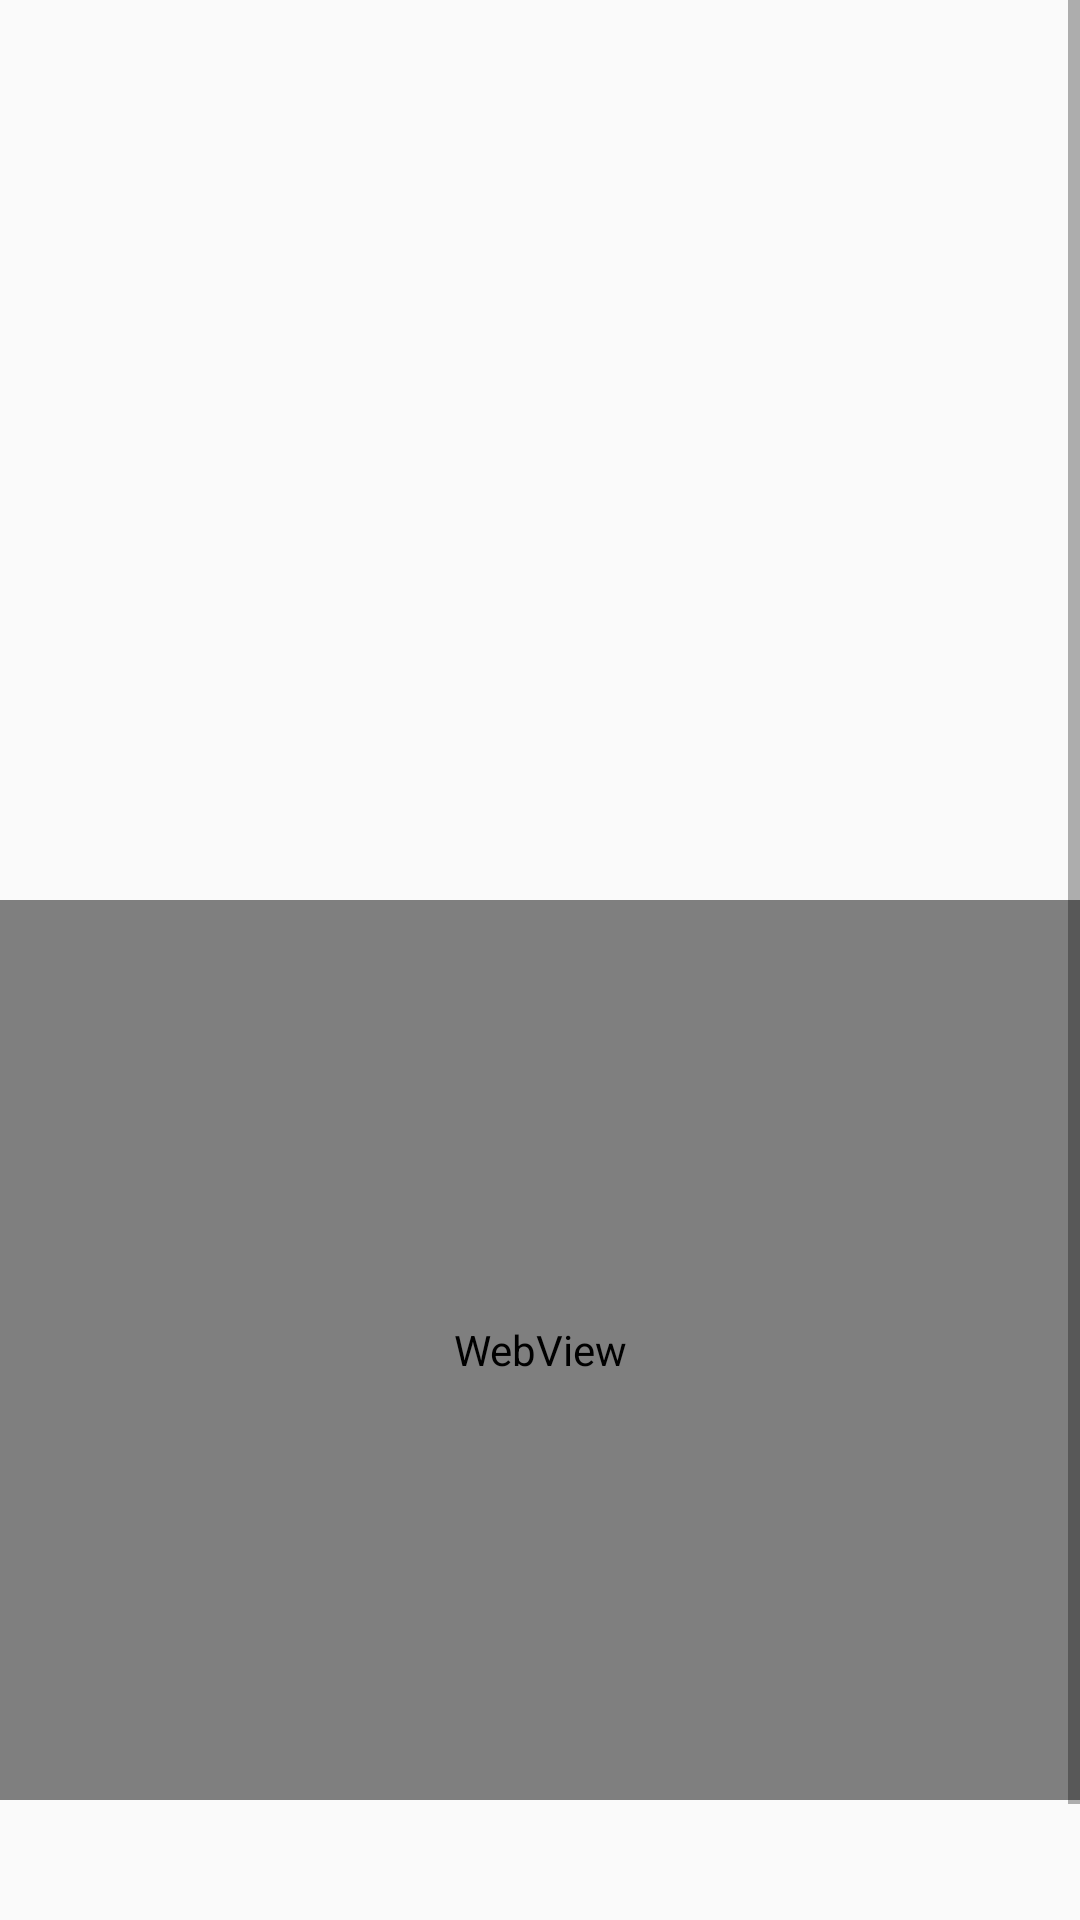

Write the Android layout XML for this screen, with the resource values it uses.
<!-- AndroidManifest.xml: application theme AppTheme -->
<!-- res/layout/fragment_news_detail.xml -->
<?xml version="1.0" encoding="utf-8"?>
<ScrollView xmlns:android="http://schemas.android.com/apk/res/android"
    xmlns:app="http://schemas.android.com/apk/res-auto"
    android:layout_width="match_parent"
    android:layout_height="match_parent"
    android:layout_margin="10dp">

    <LinearLayout
        android:layout_width="match_parent"
        android:layout_height="wrap_content"
        android:orientation="vertical">

        <ImageView
            android:id="@+id/image"
            android:layout_width="match_parent"
            android:layout_height="300dp"
            android:adjustViewBounds="true"
            android:contentDescription="TODO"
            android:cropToPadding="false"
            android:scaleType="centerCrop" />

        <WebView
            android:id="@+id/webview"
            android:layout_width="match_parent"
            android:layout_height="300dp" />

        <TextView
            android:id="@+id/title"
            android:layout_width="match_parent"
            android:layout_height="wrap_content"
            android:paddingTop="10dp"
            android:textColor="@color/colorPrimary"
            android:textSize="24sp"
            android:textStyle="bold"
            app:autoSizeTextType="none" />

        <WebView
            android:id="@+id/body"
            android:layout_width="match_parent"
            android:layout_height="wrap_content"
            android:layout_marginTop="20dp" />

    </LinearLayout>

</ScrollView>
<!-- resources referenced by this layout -->
<resources>
  <color name="colorPrimary">#454B72</color>
  <style name="AppTheme" parent="Theme.AppCompat.Light.DarkActionBar">
          <item name="android:windowActionBar">false</item>
          <item name="android:windowNoTitle">true</item>
          <item name="android:windowFullscreen">true</item>
          
          <item name="colorPrimary">@color/colorPrimary</item>
          <item name="colorPrimaryDark">@color/colorPrimaryDark</item>
          <item name="colorAccent">@color/colorAccent</item>
      </style>
  <color name="colorPrimaryDark">#a5a5a5</color>
  <color name="colorAccent">#D81B60</color>
</resources>
